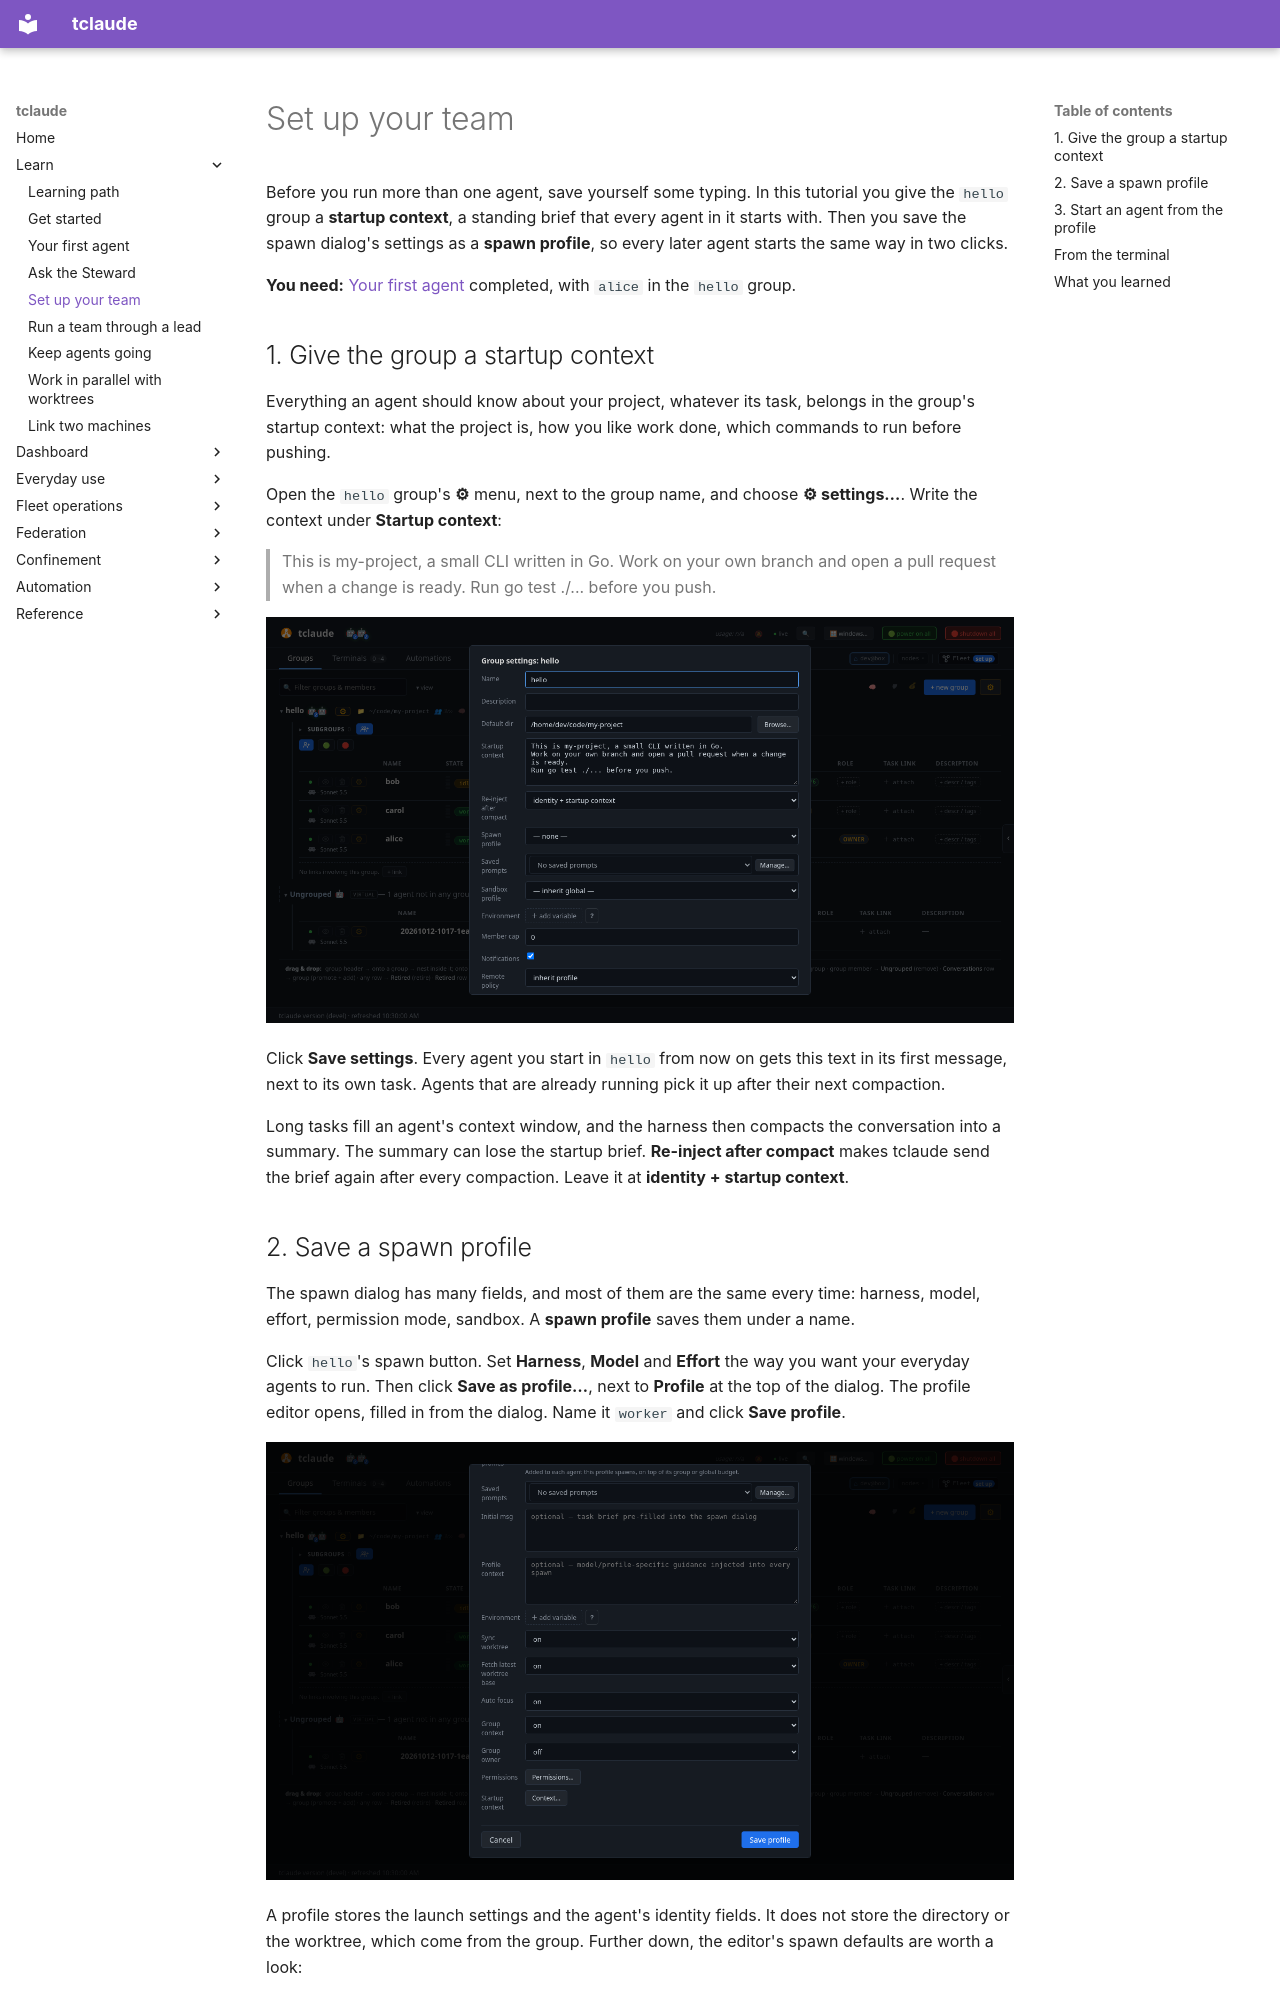

repository: tofutools/tclaude · page: learn/team-setup/index.html · generator: mkdocs

# Set up your team

Before you run more than one agent, save yourself some typing. In this
tutorial you give the `hello` group a **startup context**, a standing brief
that every agent in it starts with. Then you save the spawn dialog's
settings as a **spawn profile**, so every later agent starts the same way in
two clicks.

**You need:** [Your first agent](first-agent.md) completed, with `alice`
in the `hello` group.

## 1. Give the group a startup context

Everything an agent should know about your project, whatever its task,
belongs in the group's startup context: what the project is, how you like
work done, which commands to run before pushing.

Open the `hello` group's **⚙** menu, next to the group name, and choose
**⚙ settings…**. Write the context under **Startup context**:

> This is my-project, a small CLI written in Go.
> Work on your own branch and open a pull request when a change is ready.
> Run go test ./... before you push.

<!-- The images on this page are maintained by hand. -->
![The Group settings dialog for hello. The Startup context field holds three lines about the project, and Re-inject after compact is set to identity + startup context.](../assets/learn-dashboard-group-settings.png)

Click **Save settings**. Every agent you start in `hello` from now on gets
this text in its first message, next to its own task. Agents that are
already running pick it up after their next compaction.

Long tasks fill an agent's context window, and the harness then compacts
the conversation into a summary. The summary can lose the startup brief.
**Re-inject after compact** makes tclaude send the brief again after every
compaction. Leave it at **identity + startup context**.
